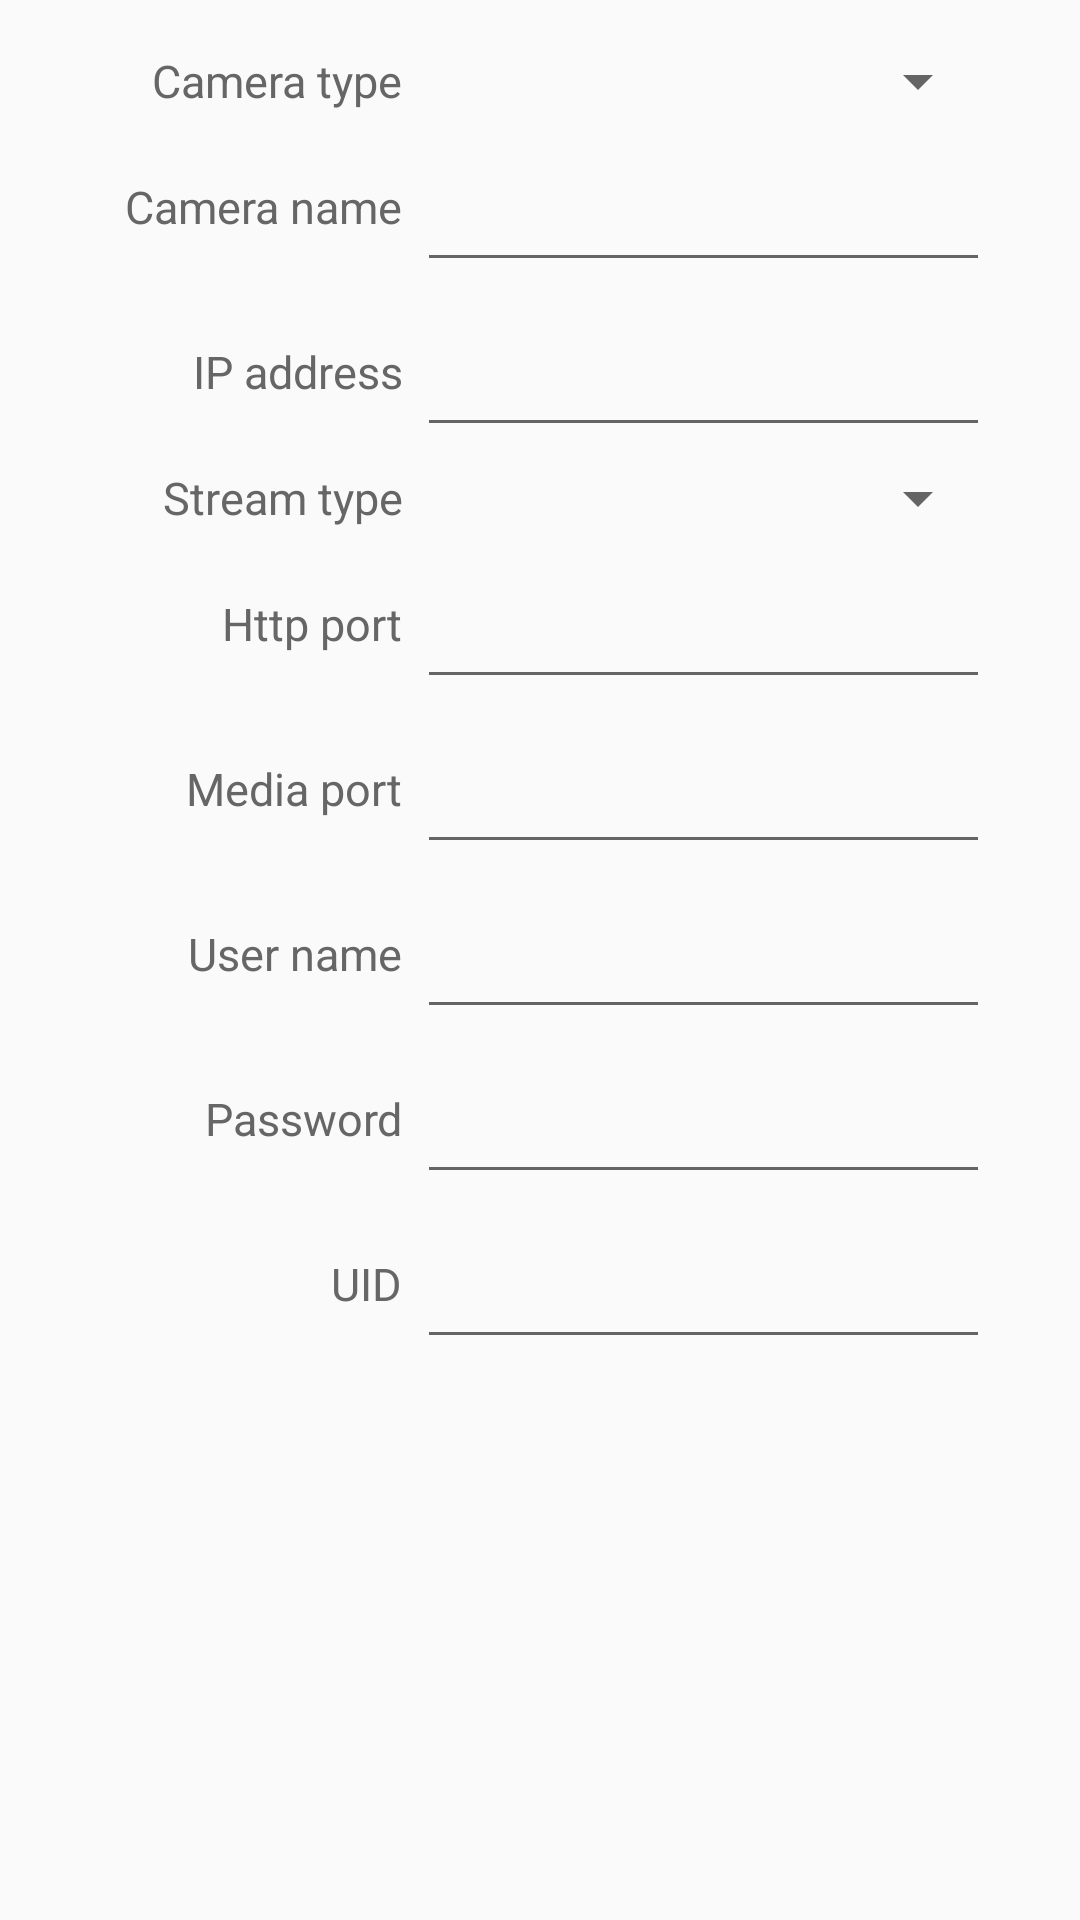

This screen was rendered from an Android layout file. Write that file and the resources it references.
<!-- AndroidManifest.xml: application theme AppTheme -->
<!-- res/layout/activity_device_config.xml -->
<?xml version="1.0" encoding="utf-8"?>
<ScrollView xmlns:android="http://schemas.android.com/apk/res/android"
    android:layout_width="match_parent"
    android:layout_height="match_parent"
    android:padding="10dp">

    <TableLayout
        android:layout_width="fill_parent"
        android:layout_height="wrap_content"
        android:layout_margin="0dip">

        <TableRow
            android:id="@+id/TableRow01"
            android:layout_width="fill_parent"
            android:layout_height="wrap_content"
            android:layout_marginLeft="10dip"
            android:layout_marginRight="20dip"
            android:layout_marginTop="5dip"
            android:gravity="center_vertical">

            <TextView
                android:id="@+id/tv_camera_type"
                android:layout_width="wrap_content"
                android:layout_height="wrap_content"
                android:layout_marginRight="5dip"
                android:layout_weight="1.0"
                android:width="100dip"
                android:gravity="right"
                android:text="@string/ipc_info_config_devType"
                android:textColor="@color/settings_field_color"
                android:textSize="15dip" />

            <Spinner
                android:id="@+id/sp_camera_type"
                android:layout_width="match_parent"
                android:layout_height="wrap_content"
                android:layout_weight="10.0" />
        </TableRow>

        <TableRow
            android:id="@+id/TableRow02"
            android:layout_width="fill_parent"
            android:layout_height="wrap_content"
            android:layout_marginLeft="10dip"
            android:layout_marginRight="20dip"
            android:layout_marginTop="5dip"
            android:gravity="center_vertical">

            <TextView
                android:id="@+id/tv_camera_name"
                android:layout_width="wrap_content"
                android:layout_height="wrap_content"
                android:layout_marginRight="5dip"
                android:layout_weight="1.0"
                android:width="100dip"
                android:gravity="right"
                android:text="@string/ipc_info_config_devName"
                android:textColor="@color/settings_field_color"
                android:textSize="15dip" />

            <EditText
                android:id="@+id/ed_camera_name"
                android:layout_width="fill_parent"
                android:layout_height="50dip"
                android:layout_weight="10.0"
                android:singleLine="true"
                android:text="" />
        </TableRow>

        <TableRow
            android:id="@+id/TableRow03"
            android:layout_width="fill_parent"
            android:layout_height="wrap_content"
            android:layout_marginLeft="10dip"
            android:layout_marginRight="20dip"
            android:layout_marginTop="5dip"
            android:gravity="center_vertical">

            <TextView
                android:id="@+id/tv_ip"
                android:layout_width="wrap_content"
                android:layout_height="wrap_content"
                android:layout_marginRight="5dip"
                android:layout_weight="1.0"
                android:width="100dip"
                android:gravity="right"
                android:text="@string/ipc_info_config_ip"
                android:textColor="@color/settings_field_color"
                android:textSize="15dip" />

            <EditText
                android:id="@+id/ed_ip"
                android:layout_width="fill_parent"
                android:layout_height="50dip"
                android:layout_weight="10.0"
                android:singleLine="true"
                android:text="" />
        </TableRow>


        <TableRow
            android:id="@+id/TableRow04"
            android:layout_width="fill_parent"
            android:layout_height="wrap_content"
            android:layout_marginLeft="10dip"
            android:layout_marginRight="20dip"
            android:layout_marginTop="5dip"
            android:gravity="center_vertical">

            <TextView
                android:id="@+id/tv_stream_type"
                android:layout_width="fill_parent"
                android:layout_height="wrap_content"
                android:layout_marginRight="5dip"
                android:layout_weight="1"
                android:width="100dip"
                android:gravity="right"
                android:text="@string/ipc_info_config_streamType"
                android:textColor="@color/settings_field_color"
                android:textSize="15dip" />

            <Spinner
                android:id="@+id/sp_stream_type"
                android:layout_width="match_parent"
                android:layout_height="wrap_content"
                android:layout_weight="10.0" />
        </TableRow>

        <TableRow
            android:id="@+id/TableRow05"
            android:layout_width="fill_parent"
            android:layout_height="wrap_content"
            android:layout_marginLeft="10dip"
            android:layout_marginRight="20dip"
            android:layout_marginTop="5dip"
            android:gravity="center_vertical">

            <TextView
                android:id="@+id/tv_http_port"
                android:layout_width="wrap_content"
                android:layout_height="wrap_content"
                android:layout_marginRight="5dip"
                android:layout_weight="1.0"
                android:width="100dip"
                android:gravity="right"
                android:text="@string/ipc_info_config_webPort"
                android:textColor="@color/settings_field_color"
                android:textSize="15dip" />

            <EditText
                android:id="@+id/ed_http_port"
                android:layout_width="fill_parent"
                android:layout_height="50dip"
                android:layout_weight="10.0"
                android:singleLine="true"
                android:text="" />
        </TableRow>

        <TableRow
            android:id="@+id/TableRow06"
            android:layout_width="fill_parent"
            android:layout_height="wrap_content"
            android:layout_marginLeft="10dip"
            android:layout_marginRight="20dip"
            android:layout_marginTop="5dip"
            android:gravity="center_vertical">

            <TextView
                android:id="@+id/tv_media_port"
                android:layout_width="fill_parent"
                android:layout_height="wrap_content"
                android:layout_marginRight="5dip"
                android:layout_weight="1.0"
                android:width="100dip"
                android:gravity="right"
                android:text="@string/ipc_info_config_mediaPort"
                android:textColor="@color/settings_field_color"
                android:textSize="15dip" />

            <EditText
                android:id="@+id/ed_media_port"
                android:layout_width="fill_parent"
                android:layout_height="50dip"
                android:layout_weight="10.0"
                android:singleLine="true"
                android:text="" />
        </TableRow>

        <TableRow
            android:id="@+id/TableRow07"
            android:layout_width="fill_parent"
            android:layout_height="wrap_content"
            android:layout_marginLeft="10dip"
            android:layout_marginRight="20dip"
            android:layout_marginTop="5dip"
            android:gravity="center_vertical">

            <TextView
                android:id="@+id/tv_user_name"
                android:layout_width="wrap_content"
                android:layout_height="wrap_content"
                android:layout_marginRight="5dip"
                android:layout_weight="1.0"
                android:width="100dip"
                android:gravity="right"
                android:text="@string/ipc_info_config_userName"
                android:textColor="@color/settings_field_color"
                android:textSize="15dip" />

            <EditText
                android:id="@+id/ed_user_name"
                android:layout_width="fill_parent"
                android:layout_height="50dip"
                android:layout_weight="10.0"
                android:singleLine="true"
                android:text="" />
        </TableRow>

        <TableRow
            android:id="@+id/TableRow08"
            android:layout_width="fill_parent"
            android:layout_height="wrap_content"
            android:layout_marginLeft="10dip"
            android:layout_marginRight="20dip"
            android:layout_marginTop="5dip"
            android:gravity="center_vertical">

            <TextView
                android:id="@+id/tv_password"
                android:layout_width="wrap_content"
                android:layout_height="wrap_content"
                android:layout_marginRight="5dip"
                android:layout_weight="1.0"
                android:width="100dip"
                android:gravity="right"
                android:text="@string/ipc_info_config_password"
                android:textColor="@color/settings_field_color"
                android:textSize="15sp" />

            <EditText
                android:id="@+id/ed_password"
                android:layout_width="fill_parent"
                android:layout_height="50dip"
                android:layout_weight="10.0"
                android:singleLine="true"
                android:text="" />
        </TableRow>

        <TableRow
            android:id="@+id/TableRow09"
            android:layout_width="fill_parent"
            android:layout_height="wrap_content"
            android:layout_marginLeft="10dip"
            android:layout_marginRight="20dip"
            android:layout_marginTop="5dip"
            android:gravity="center_vertical">

            <TextView
                android:id="@+id/tv_uid"
                android:layout_width="wrap_content"
                android:layout_height="wrap_content"
                android:layout_marginRight="5dp"
                android:layout_weight="1.0"
                android:width="100dip"
                android:gravity="right"
                android:text="@string/ipc_info_config_uid"
                android:textColor="@color/settings_field_color"
                android:textSize="15sp" />

            <EditText
                android:id="@+id/ed_uid"
                android:layout_width="fill_parent"
                android:layout_height="50dip"
                android:layout_weight="10.0"
                android:singleLine="true"
                android:text="" />
        </TableRow>
    </TableLayout>
</ScrollView>
<!-- resources referenced by this layout -->
<resources>
  <color name="settings_field_color">#666</color>
  <string name="ipc_info_config_devName">Camera name</string>
  <string name="ipc_info_config_devType">Camera type</string>
  <string name="ipc_info_config_ip">IP address</string>
  <string name="ipc_info_config_mediaPort">Media port</string>
  <string name="ipc_info_config_password">Password</string>
  <string name="ipc_info_config_streamType">Stream type</string>
  <string name="ipc_info_config_uid">UID</string>
  <string name="ipc_info_config_userName">User name</string>
  <string name="ipc_info_config_webPort">Http port</string>
  <style name="AppTheme" parent="Theme.AppCompat.Light.DarkActionBar">
          <item name="colorPrimary">@color/primary</item>
          <item name="colorPrimaryDark">@color/primary_dark</item>
          <item name="colorAccent">@color/color_accent</item>
      </style>
  <color name="primary">#2196F3</color>
  <color name="primary_dark">#1976D2</color>
  <color name="color_accent">#50000000</color>
</resources>
